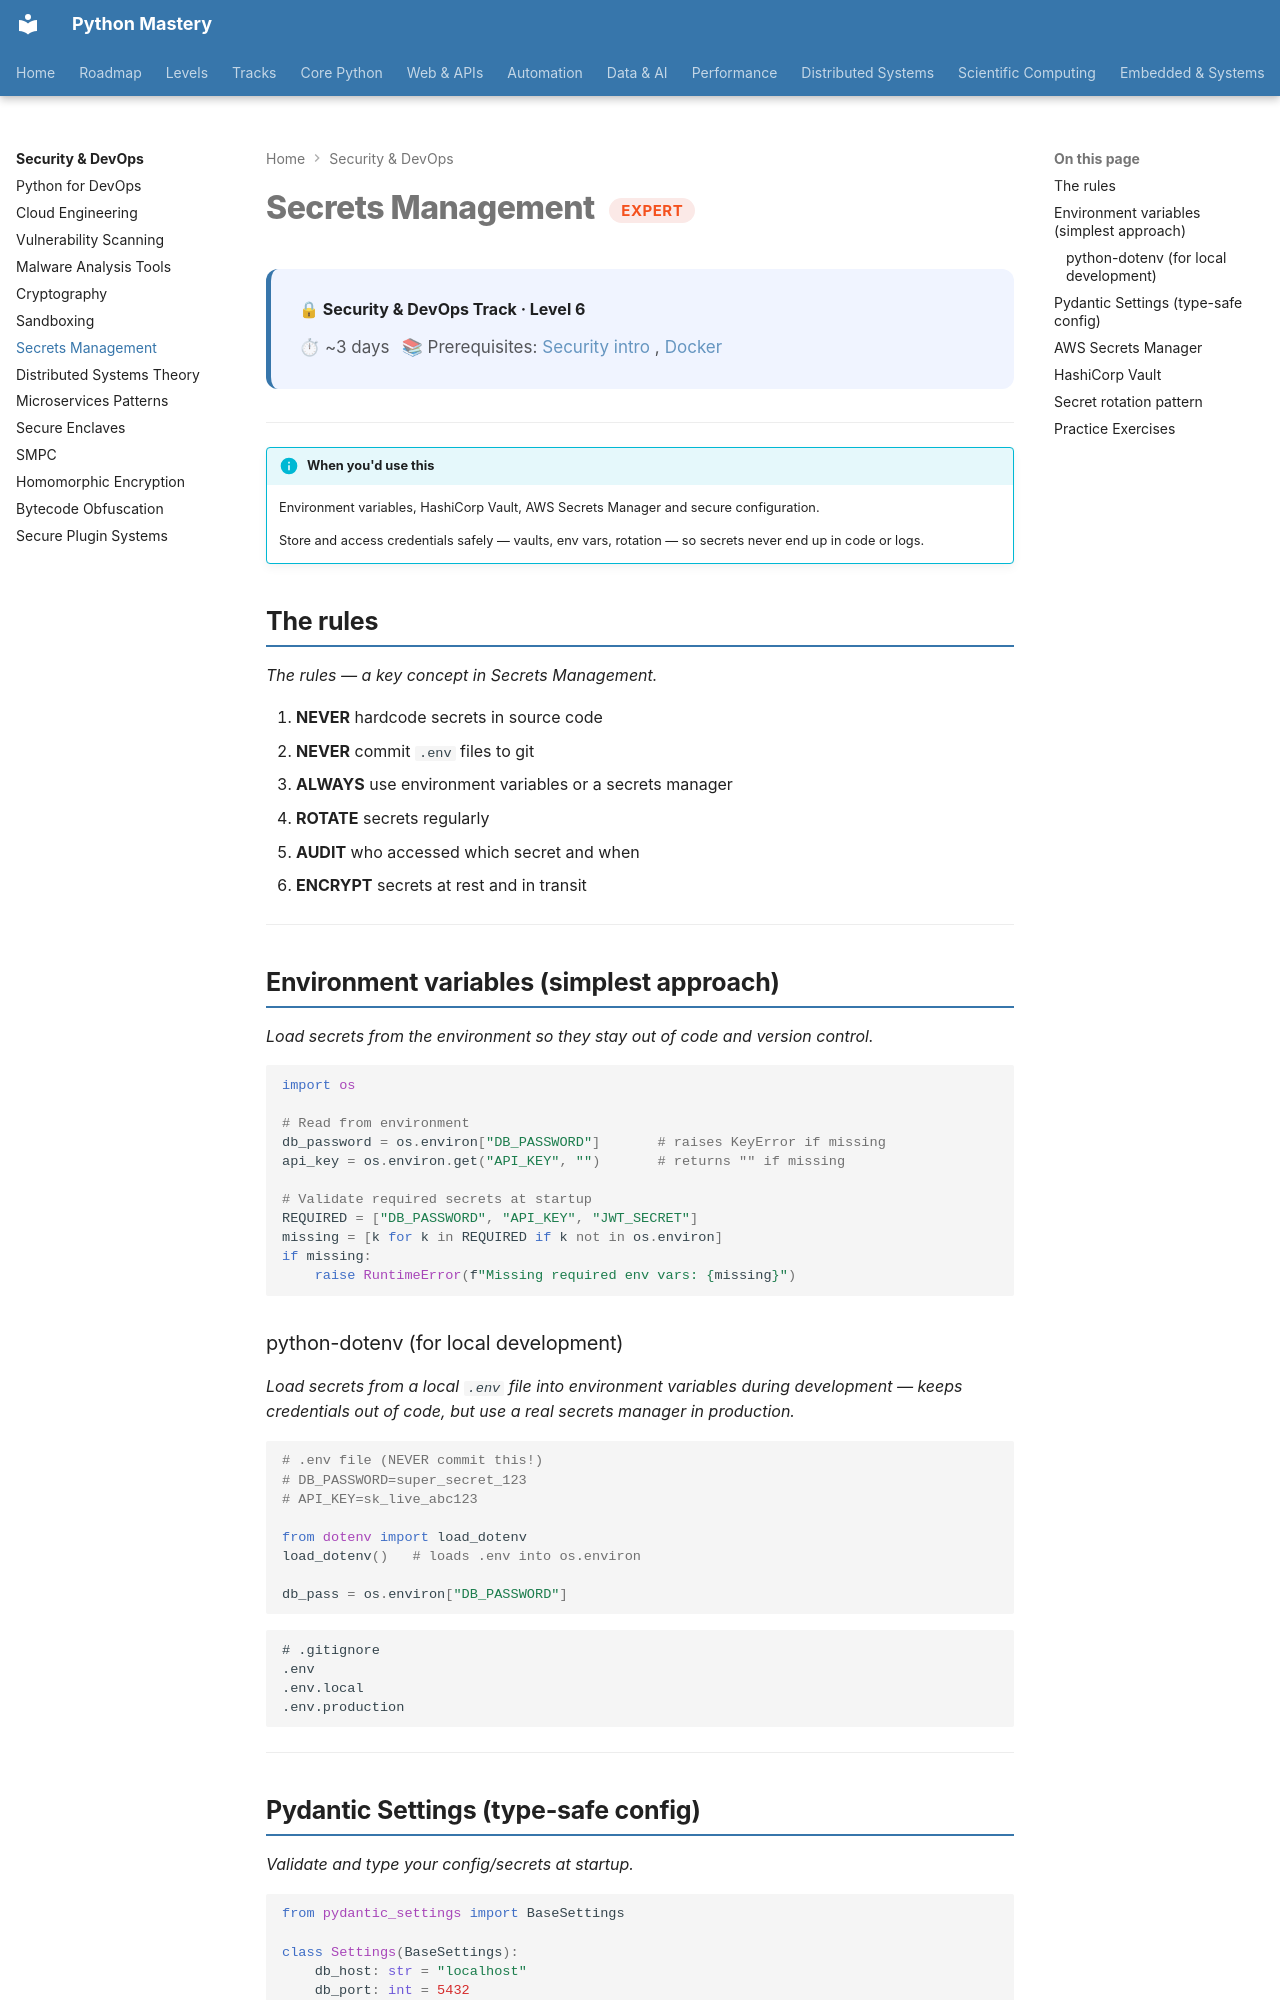

repository: SSnp75/PythonMastery-Site · page: security/expert/secrets/index.html · generator: mkdocs

---
title: Secrets Management
description: Environment variables, HashiCorp Vault, AWS Secrets Manager and secure configuration
---

# Secrets Management <span class="pm-badge pm-badge-expert">Expert</span>

<div class="pm-topic-header">
  <strong>🔒 Security & DevOps Track · Level 6</strong>
  <div class="pm-topic-meta">
    <span>⏱ ~3 days</span>
    <span>📚 Prerequisites: <a href="../index.md">Security intro</a>, <a href="../../deployment/docker.md">Docker</a></span>
  </div>
</div>

---

!!! info "When you'd use this"
    Environment variables, HashiCorp Vault, AWS Secrets Manager and secure configuration.

    Store and access credentials safely — vaults, env vars, rotation — so secrets never end up in code or logs.


## The rules

*The rules — a key concept in Secrets Management.*

1. **NEVER** hardcode secrets in source code
2. **NEVER** commit `.env` files to git
3. **ALWAYS** use environment variables or a secrets manager
4. **ROTATE** secrets regularly
5. **AUDIT** who accessed which secret and when
6. **ENCRYPT** secrets at rest and in transit

---

## Environment variables (simplest approach)

*Load secrets from the environment so they stay out of code and version control.*

```python
import os

# Read from environment
db_password = os.environ["DB_PASSWORD"]       # raises KeyError if missing
api_key = os.environ.get("API_KEY", "")       # returns "" if missing

# Validate required secrets at startup
REQUIRED = ["DB_PASSWORD", "API_KEY", "JWT_SECRET"]
missing = [k for k in REQUIRED if k not in os.environ]
if missing:
    raise RuntimeError(f"Missing required env vars: {missing}")
```

### python-dotenv (for local development)

*Load secrets from a local `.env` file into environment variables during development — keeps credentials out of code, but use a real secrets manager in production.*


```python
# .env file (NEVER commit this!)
# DB_PASSWORD=super_secret_123
# API_KEY=sk_live_abc123

from dotenv import load_dotenv
load_dotenv()   # loads .env into os.environ

db_pass = os.environ["DB_PASSWORD"]
```

```gitignore
# .gitignore
.env
.env.local
.env.production
```

---
